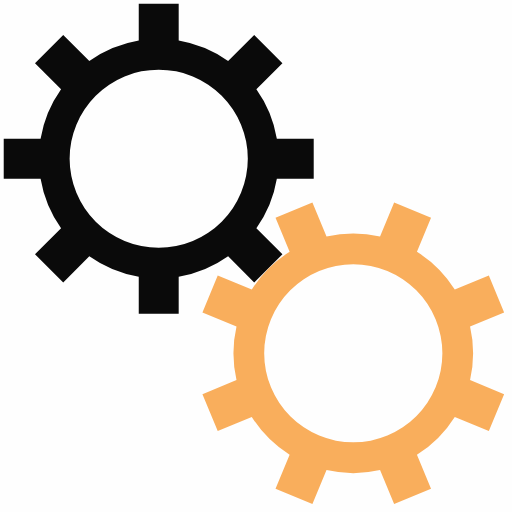
t = 0.00 s
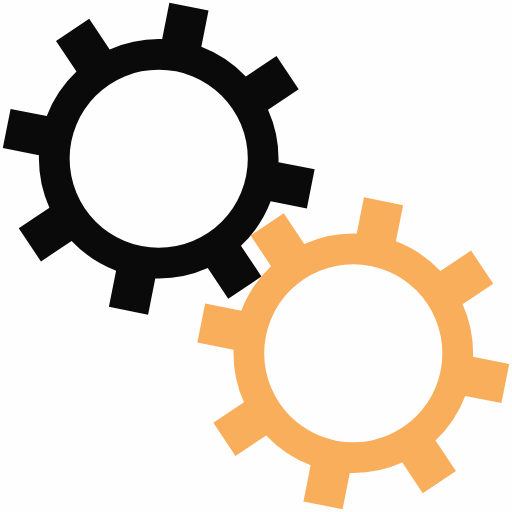
t = 0.15 s
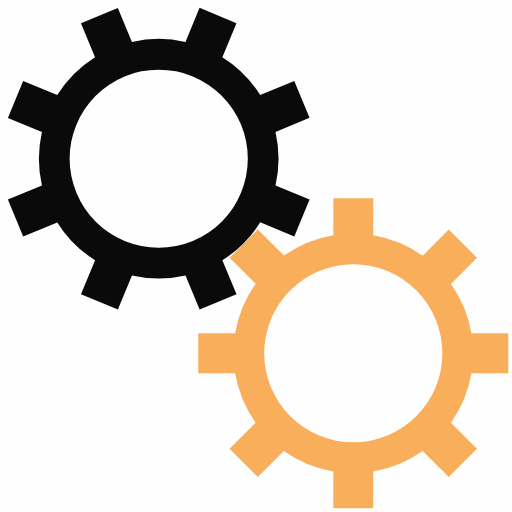
t = 0.29 s
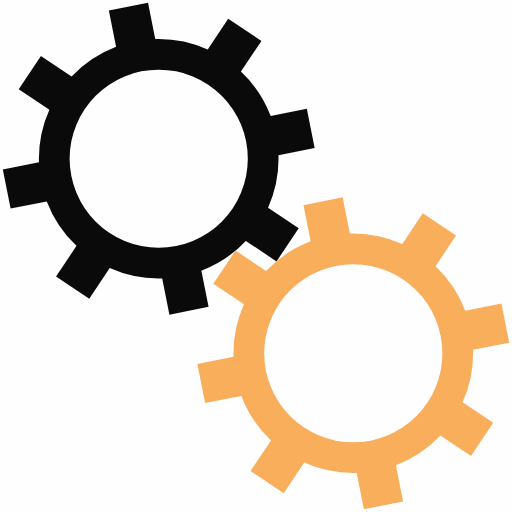
t = 0.44 s

The animated SVG that drew these frames (rendered in a browser with its animation timeline set to each time). Animation: 2 SMIL elements (animateTransform=2); one cycle of 0.59 s, repeats indefinitely.

<svg xmlns="http://www.w3.org/2000/svg" xmlns:xlink="http://www.w3.org/1999/xlink" style="margin: auto; background: rgba(241, 242, 243, 0.043); display: block;" width="177px" height="177px" viewBox="0 0 100 100" preserveAspectRatio="xMidYMid">
 <g transform="translate(50 50)">  <g transform="translate(-19 -19) scale(0.6)"> <g>
<animateTransform attributeName="transform" type="rotate" values="0;45" keyTimes="0;1" dur="0.5882352941176471s" begin="0s" repeatCount="indefinite"></animateTransform><path d="M31.787644940070013 22.5952567846449 L40.272926314308584 31.08053815888347 L31.08053815888347 40.272926314308584 L22.5952567846449 31.787644940070013 A39 39 0 0 1 6.500000000000001 38.45451859014751 L6.500000000000001 38.45451859014751 L6.500000000000002 50.45451859014751 L-6.499999999999996 50.45451859014751 L-6.4999999999999964 38.45451859014751 A39 39 0 0 1 -22.595256784644896 31.787644940070013 L-22.595256784644896 31.787644940070013 L-31.080538158883467 40.272926314308584 L-40.27292631430858 31.08053815888347 L-31.78764494007001 22.5952567846449 A39 39 0 0 1 -38.45451859014751 6.500000000000003 L-38.45451859014751 6.500000000000003 L-50.45451859014751 6.5000000000000036 L-50.45451859014751 -6.499999999999994 L-38.45451859014751 -6.499999999999995 A39 39 0 0 1 -31.78764494007002 -22.595256784644896 L-31.78764494007002 -22.595256784644896 L-40.27292631430859 -31.080538158883467 L-31.08053815888346 -40.27292631430859 L-22.59525678464489 -31.78764494007002 A39 39 0 0 1 -6.500000000000022 -38.4545185901475 L-6.500000000000022 -38.4545185901475 L-6.500000000000024 -50.4545185901475 L6.500000000000006 -50.45451859014751 L6.500000000000008 -38.45451859014751 A39 39 0 0 1 22.595256784644878 -31.787644940070027 L22.595256784644878 -31.787644940070027 L31.08053815888345 -40.2729263143086 L40.27292631430859 -31.08053815888346 L31.78764494007002 -22.59525678464489 A39 39 0 0 1 38.4545185901475 -6.500000000000026 L38.4545185901475 -6.500000000000026 L50.4545185901475 -6.500000000000028 L50.45451859014751 6.5000000000000036 L38.45451859014751 6.500000000000006 A39 39 0 0 1 31.78764494007003 22.595256784644874 M0 -29A29 29 0 1 0 0 29 A29 29 0 1 0 0 -29" fill="#0a0a0a"></path></g></g> <g transform="translate(19 19) scale(0.6)"> <g>
<animateTransform attributeName="transform" type="rotate" values="45;0" keyTimes="0;1" dur="0.5882352941176471s" begin="-0.29411764705882354s" repeatCount="indefinite"></animateTransform><path d="M-31.78764494007002 -22.595256784644896 L-40.27292631430859 -31.080538158883467 L-31.08053815888346 -40.27292631430859 L-22.59525678464489 -31.78764494007002 A39 39 0 0 1 -6.500000000000022 -38.4545185901475 L-6.500000000000022 -38.4545185901475 L-6.500000000000024 -50.4545185901475 L6.500000000000006 -50.45451859014751 L6.500000000000008 -38.45451859014751 A39 39 0 0 1 22.595256784644878 -31.787644940070027 L22.595256784644878 -31.787644940070027 L31.08053815888345 -40.2729263143086 L40.27292631430859 -31.08053815888346 L31.78764494007002 -22.59525678464489 A39 39 0 0 1 38.4545185901475 -6.500000000000026 L38.4545185901475 -6.500000000000026 L50.4545185901475 -6.500000000000028 L50.45451859014751 6.5000000000000036 L38.45451859014751 6.500000000000006 A39 39 0 0 1 31.78764494007003 22.595256784644874 L31.78764494007003 22.595256784644874 L40.272926314308606 31.080538158883442 L31.08053815888346 40.27292631430859 L22.59525678464489 31.78764494007002 A39 39 0 0 1 6.5000000000000275 38.4545185901475 L6.5000000000000275 38.4545185901475 L6.500000000000036 50.4545185901475 L-6.49999999999996 50.45451859014751 L-6.499999999999969 38.45451859014751 A39 39 0 0 1 -22.595256784644874 31.78764494007003 L-22.595256784644874 31.78764494007003 L-31.080538158883435 40.27292631430861 L-40.272926314308535 31.080538158883527 L-31.787644940069974 22.59525678464495 A39 39 0 0 1 -38.45451859014751 6.499999999999996 L-38.45451859014751 6.499999999999996 L-50.45451859014751 6.5 L-50.45451859014751 -6.499999999999963 L-38.45451859014751 -6.499999999999967 A39 39 0 0 1 -31.787644940069992 -22.595256784644928 M0 -29A29 29 0 1 0 0 29 A29 29 0 1 0 0 -29" fill="#f9ae5c"></path></g></g></g>
</svg>